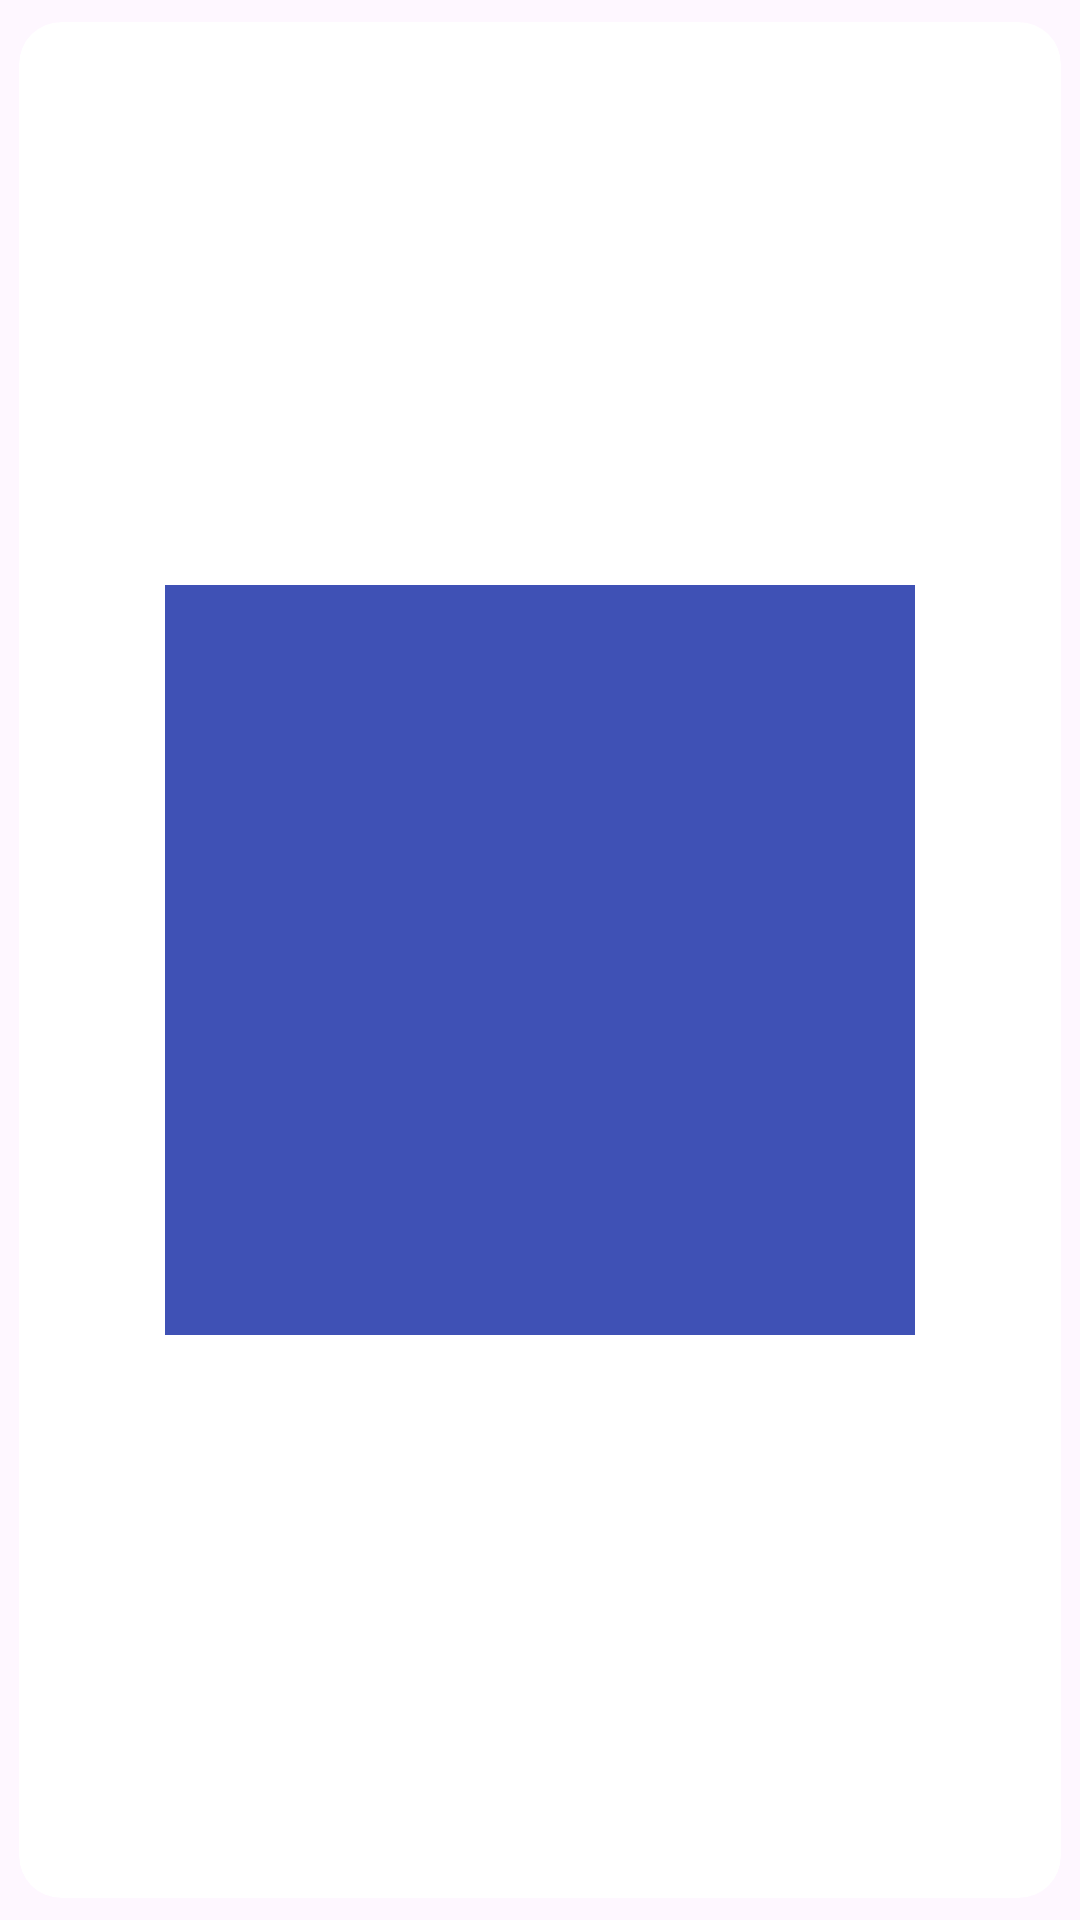

Layout XML and referenced resources for this Android screen:
<!-- AndroidManifest.xml: application theme Theme.MovieAppTest -->
<!-- res/layout/movie_rv_item.xml -->
<?xml version="1.0" encoding="utf-8"?>
<androidx.cardview.widget.CardView xmlns:tools="http://schemas.android.com/tools"
    android:id="@+id/cardView"
    xmlns:android="http://schemas.android.com/apk/res/android"
    xmlns:app="http://schemas.android.com/apk/res-auto"
    android:layout_width="wrap_content"
    android:layout_height="wrap_content"
    app:cardCornerRadius="14dp"
    app:cardElevation="0dp"
    app:cardUseCompatPadding="true">

    <androidx.constraintlayout.widget.ConstraintLayout
        android:layout_width="match_parent"
        android:layout_height="match_parent">
        <ImageView
            android:id="@+id/movie_image"
            android:layout_width="250dp"
            android:layout_height="250dp"
            app:layout_constraintTop_toTopOf="parent"
            app:layout_constraintStart_toStartOf="parent"
            app:layout_constraintEnd_toEndOf="parent"
            app:layout_constraintBottom_toBottomOf="parent"
            android:src="#3F51B5"
            android:scaleType="fitXY"/>

        <TextView
            android:id="@+id/title"
            android:layout_width="wrap_content"
            android:layout_height="wrap_content"
            android:text="title"
            android:textSize="24sp"
            android:textStyle="bold"
            android:maxLines="1"
            android:textColor="@color/white"
            app:layout_constraintBottom_toBottomOf="parent"
            app:layout_constraintStart_toStartOf="parent"
            android:layout_marginStart="12dp"
            android:layout_marginBottom="16dp"
            />

        <TextView
            android:id="@+id/vote"
            android:layout_width="wrap_content"
            android:layout_height="wrap_content"
            android:layout_marginEnd="16dp"
            android:maxLines="1"
            android:textSize="16sp"
            android:text="vote"
            android:textColor="@color/white"
            android:textStyle="bold"
            android:layout_marginTop="12dp"
            app:layout_constraintEnd_toEndOf="parent"
            app:layout_constraintTop_toTopOf="parent" />

    </androidx.constraintlayout.widget.ConstraintLayout>




</androidx.cardview.widget.CardView>
<!-- resources referenced by this layout -->
<resources>
  <style name="Theme.MovieAppTest" parent="Base.Theme.MovieAppTest" />
  <style name="Base.Theme.MovieAppTest" parent="Theme.Material3.DayNight.NoActionBar">
          
          
      </style>
  <!-- not gathered from this repository: default colours our renderer supplied (Android Studio template values) -->
  <color name="white">#FFFFFFFF</color>
</resources>
